Run: headless pygame with SDL's dummy video driver; simulated clock (each Clock.tick advances the game by its frame time, no real sleeping); random seed 0; keys injected as events and as key.get_pressed() state; no mouse input.
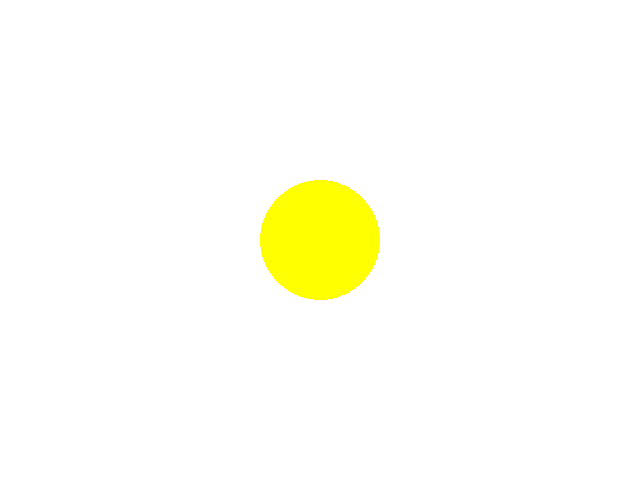
Frame 1 of 4 · flips 1–60 · no input
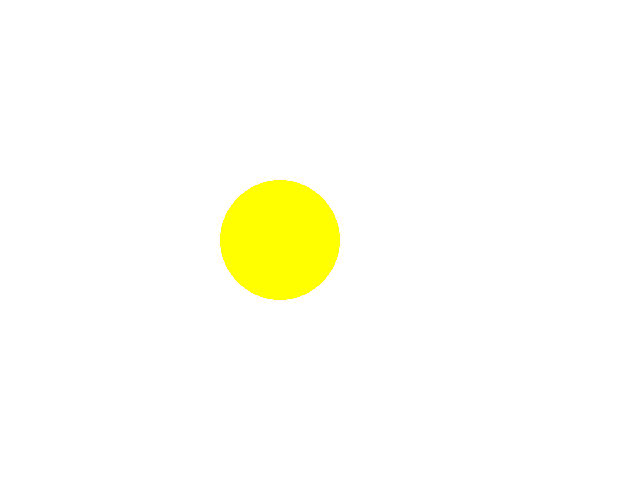
Frame 2 of 4 · flips 61–180 · tapped SPACE, RETURN · held RIGHT (→), D
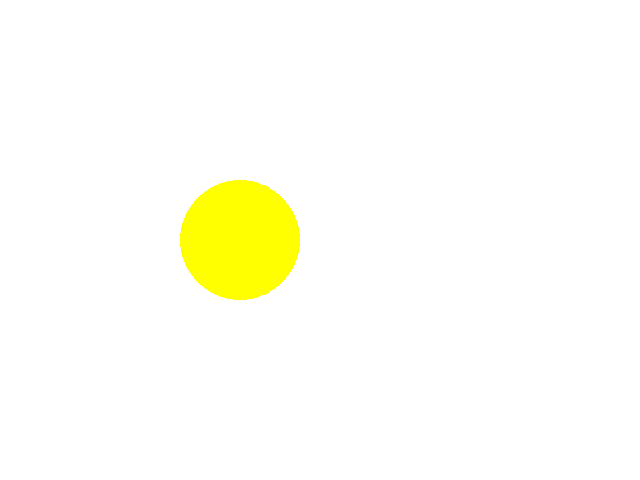
Frame 3 of 4 · flips 181–300 · held DOWN (↓), S
Frame 4 of 4 · flips 301–420 · held LEFT (←), A, UP (↑), W · screen unchanged from frame 3, image omitted

The pygame program that drew these frames:

#12. Usando a biblioteca Pygame, escreva um programa que possui uma função que desenha um círculo amarelo de 100 px de diâmetro no centro da tela que se move sempre em velocidade permanente na direção que o usuário indicar através das teclas. Similar ao item anterior, sempre que chegar em uma extremidade, o círculo deve voltar à extremidade oposta e continuar o com a última direção que o usuário indicou. (código e printscreen)

import pygame

branco = (255,255,255)
vermelho = (255,0,0)
verde = (0,255,0)
azul = (0,0,255)
preto = (0, 0, 0)
amarelo = (255, 255, 0)

pos_bola = [320, 240]

pygame.init()
tela = pygame.display.set_mode([640, 480])

pygame.display.set_caption("Atividade 12")
relogio = pygame.time.Clock()
terminou = False
esquerda = True
direita= True

def circulo_azul():
    pygame.draw.circle(tela, amarelo, pos_bola, 60)
    
def move_direita():
    pos_bola[0] += +5
    while pos_bola[0] == 640:
        pos_bola[0]=0 
        
def move_esquerda():
    pos_bola[0] += -5
    while pos_bola[0] == 0:
        pos_bola[0]=640        
        
    

      
while not terminou:

    for event in pygame.event.get():
        if event.type == pygame.QUIT:
              terminou = True

        if event.type == pygame.KEYDOWN:
            if event.key == pygame.K_LEFT:
                direita = not direita
            
            if event.key == pygame.K_RIGHT:
                esquerda = not esquerda
              
    
    
    if not direita:
        move_esquerda()
        
    if not esquerda:
        move_direita()
    
    circulo_azul()
    
    
    pygame.display.update()
    relogio.tick(27)
    tela.fill(branco)
pygame.display.quit()
pygame.quit()
